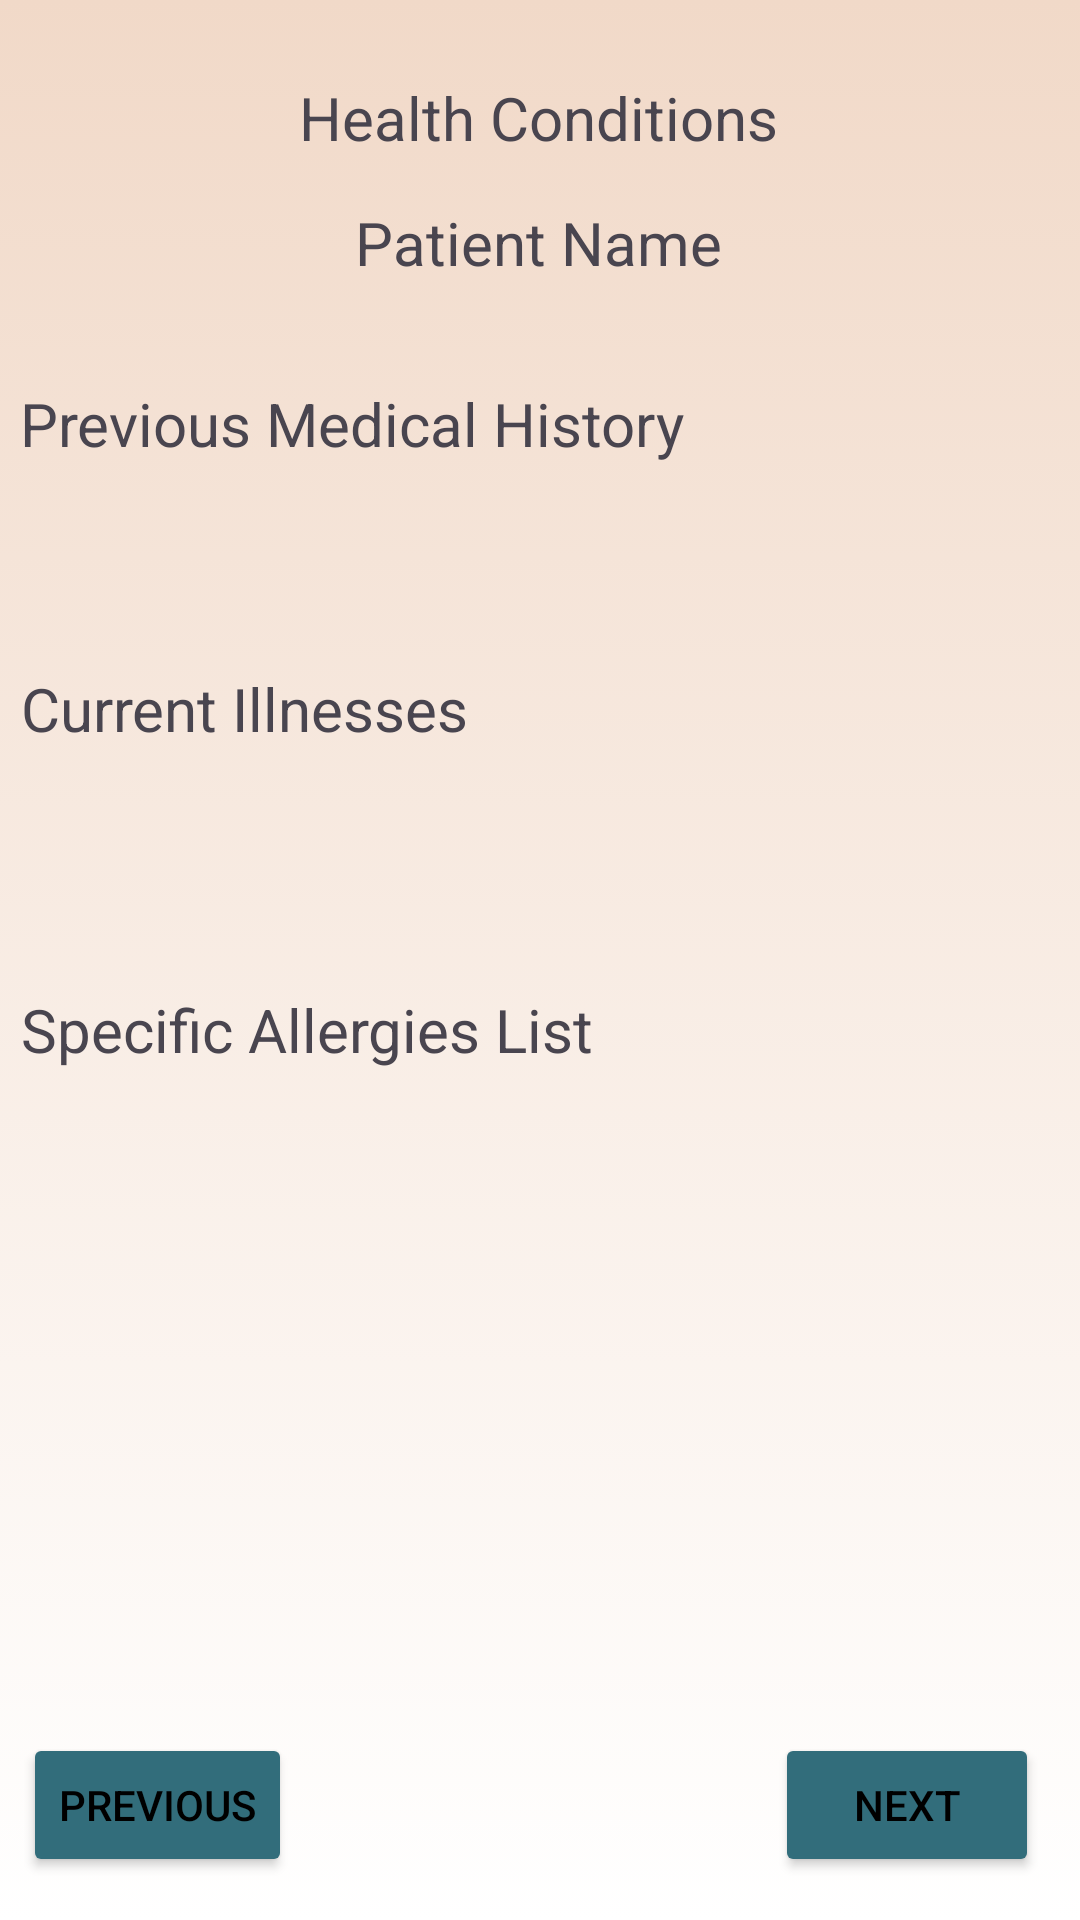

Write the Android layout XML for this screen, with the resource values it uses.
<!-- AndroidManifest.xml: application theme Theme.PHGeemedapp -->
<!-- res/layout/activity_patient_info_page2.xml -->
<?xml version="1.0" encoding="utf-8"?>
<androidx.constraintlayout.widget.ConstraintLayout xmlns:android="http://schemas.android.com/apk/res/android"
    xmlns:app="http://schemas.android.com/apk/res-auto"
    xmlns:tools="http://schemas.android.com/tools"
    android:layout_width="match_parent"
    android:layout_height="match_parent"
    android:background="@drawable/backgroundgradiant"
    tools:context=".SearchActivity"
    tools:ignore="MissingDefaultResource">


    <TextView
        android:id="@+id/textView32"
        android:layout_width="wrap_content"
        android:layout_height="wrap_content"
        android:text="Health Conditions"
        tools:layout_editor_absoluteX="188dp"
        tools:layout_editor_absoluteY="26dp"
        android:textSize="20sp"
        app:layout_constraintBottom_toBottomOf="parent"
        app:layout_constraintEnd_toEndOf="parent"
        app:layout_constraintHorizontal_bias="0.498"
        app:layout_constraintStart_toStartOf="parent"
        app:layout_constraintTop_toTopOf="parent"
        app:layout_constraintVertical_bias="0.042"/>

    <TextView
        android:id="@+id/textView33"
        android:layout_width="wrap_content"
        android:layout_height="wrap_content"
        android:text="Patient Name"
        android:textSize="20sp"
        app:layout_constraintBottom_toBottomOf="parent"
        app:layout_constraintEnd_toEndOf="parent"
        app:layout_constraintHorizontal_bias="0.498"
        app:layout_constraintStart_toStartOf="parent"
        app:layout_constraintTop_toTopOf="parent"
        app:layout_constraintVertical_bias="0.11" />

    <TextView
        android:id="@+id/textView34"
        android:layout_width="wrap_content"
        android:layout_height="wrap_content"
        android:text="Previous Medical History"
        android:textSize="20sp"
        app:layout_constraintBottom_toBottomOf="parent"
        app:layout_constraintEnd_toEndOf="parent"
        app:layout_constraintHorizontal_bias="0.048"
        app:layout_constraintStart_toStartOf="parent"
        app:layout_constraintTop_toTopOf="parent"
        app:layout_constraintVertical_bias="0.208" />

    <TextView
        android:id="@+id/textView35"
        android:layout_width="wrap_content"
        android:layout_height="wrap_content"
        android:text="Current Illnesses"
        android:textSize="20sp"
        app:layout_constraintBottom_toBottomOf="parent"
        app:layout_constraintEnd_toEndOf="parent"
        app:layout_constraintHorizontal_bias="0.034"
        app:layout_constraintStart_toStartOf="parent"
        app:layout_constraintTop_toTopOf="parent"
        app:layout_constraintVertical_bias="0.363" />

    <TextView
        android:id="@+id/textView36"
        android:layout_width="wrap_content"
        android:layout_height="wrap_content"
        android:text="Specific Allergies List"
        android:textSize="20sp"
        app:layout_constraintBottom_toBottomOf="parent"
        app:layout_constraintEnd_toEndOf="parent"
        app:layout_constraintHorizontal_bias="0.041"
        app:layout_constraintStart_toStartOf="parent"
        app:layout_constraintTop_toTopOf="parent"
        app:layout_constraintVertical_bias="0.538" />

    <Button
        android:id="@+id/button4"
        android:layout_width="wrap_content"
        android:layout_height="wrap_content"
        android:text="Previous"
        android:backgroundTint="@color/darkgreenblue"
        android:textColor="@color/black"
        app:layout_constraintBottom_toBottomOf="parent"
        app:layout_constraintEnd_toEndOf="parent"
        app:layout_constraintHorizontal_bias="0.028"
        app:layout_constraintStart_toStartOf="parent"
        app:layout_constraintTop_toTopOf="parent"
        app:layout_constraintVertical_bias="0.976" />

    <Button
        android:id="@+id/button5"
        android:layout_width="wrap_content"
        android:layout_height="wrap_content"
        android:text="Next"
        android:backgroundTint="@color/darkgreenblue"
        android:textColor="@color/black"
        app:layout_constraintBottom_toBottomOf="parent"
        app:layout_constraintEnd_toEndOf="parent"
        app:layout_constraintHorizontal_bias="0.95"
        app:layout_constraintStart_toStartOf="parent"
        app:layout_constraintTop_toTopOf="parent"
        app:layout_constraintVertical_bias="0.976" />
</androidx.constraintlayout.widget.ConstraintLayout>
<!-- resources referenced by this layout -->
<resources>
  <color name="black">#FF000000</color>
  <color name="darkgreenblue">#326D7B</color>
  <!-- drawable backgroundgradiant (drawable) -->
  <?xml version="1.0" encoding="utf-8"?>
  <selector xmlns:android="http://schemas.android.com/apk/res/android">
      <item>
          <shape>
              <gradient
                  android:angle="90"
                  android:startColor="@color/white"
                  android:endColor="@color/skin"
              />
  
          </shape>
      </item>
  </selector>
  <style name="Theme.PHGeemedapp" parent="Base.Theme.PHGeemedapp" />
  <color name="white">#FFFFFFFF</color>
  <color name="skin">#F1D9C8</color>
  <style name="Base.Theme.PHGeemedapp" parent="Theme.Material3.DayNight.NoActionBar">
          <item name="android:windowIsTranslucent">true</item>
          <item name="android:statusBarColor">@color/darkgreenblue2</item>
          
          
      </style>
  <color name="darkgreenblue2">#1A3940</color>
</resources>
